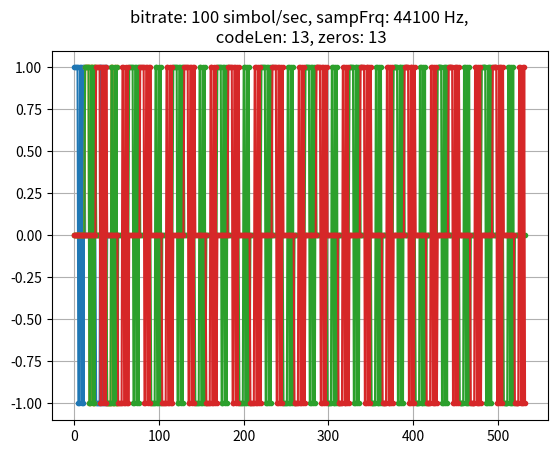

Python code for this plot:
import matplotlib.pyplot as plt
import numpy as np
from scipy.io.wavfile import write


Nz=13      #kitöltőnullák
sr=100      #samprate
fs=44100    
f=1000      #modFrq
rep=10      #repeat


def inc(v, R):
    w=np.zeros(len(v)*R)+1j*np.zeros(len(v)*R)
    print(len(v)*R)
    for i in range(len(v)):
        for j in range(R):
            #print(i*R+j)
            #w[i*R+j]=v[i]
            w[i*R+j]=v[i]
    return(w)

def repeat(v,a):
    w=np.zeros(len(v)*a)+1j*np.zeros(len(v)*a)
    for i in range(a):
        w[(i*len(v)):((i+1)*len(v))]=np.array(v)
    return(w)

def upmix(v,f,fs):
    P=np.arange(len(v))*f/fs*2*np.pi
    mix=np.exp(1j*P)
    w=v*mix
    return(w)

def dec(v,a):
    w=v[::a]
    return(w)

def resa(v,fs,b):
    w=dec(inc(v,fs),b)
    return(w)

def encode(m,c):
    w=np.zeros(len(m)*len(c))+1j*np.zeros(len(m)*len(c))
    for i in range(len(m)):
        w[(i*len(c)):((i+1)*len(c))]=m[i]*c
    return(w)


codeM0=[0,1,2,3]

codeC=[1,1,1,1,1,0,0,1,1,0,1,0,1]   #ez a alap kód, ezt ne buzeráld

codeM=np.exp(1j*np.array(codeM0)/4*2*np.pi)
code1=(np.array(codeC)+1j*np.zeros(len(codeC)))*2-1
code10=encode(codeM,code1)
plt.plot(np.real(code10),'.-')
plt.plot(np.imag(code10),'.-')
plt.show()
# code11=np.concatenate([code10,np.zeros(Nz)])
code2=repeat(code10,rep)
code21=np.concatenate([np.zeros(Nz),code2])
#code3=resa(code21,fs,sr)
code3=inc(code21,int(fs/sr))
code4=upmix(code3,f,fs)


plt.plot(np.real(code21),'.-')
plt.plot(np.imag(code21),'.-')
plt.title(f'bitrate: {sr} simbol/sec, sampFrq: {fs} Hz,\n codeLen: {len(codeC)}, zeros: {Nz}')
plt.grid()
plt.savefig('code.png')
plt.show()


scaled = np.int16(code4 * 32767)
write('out.wav', fs, scaled)